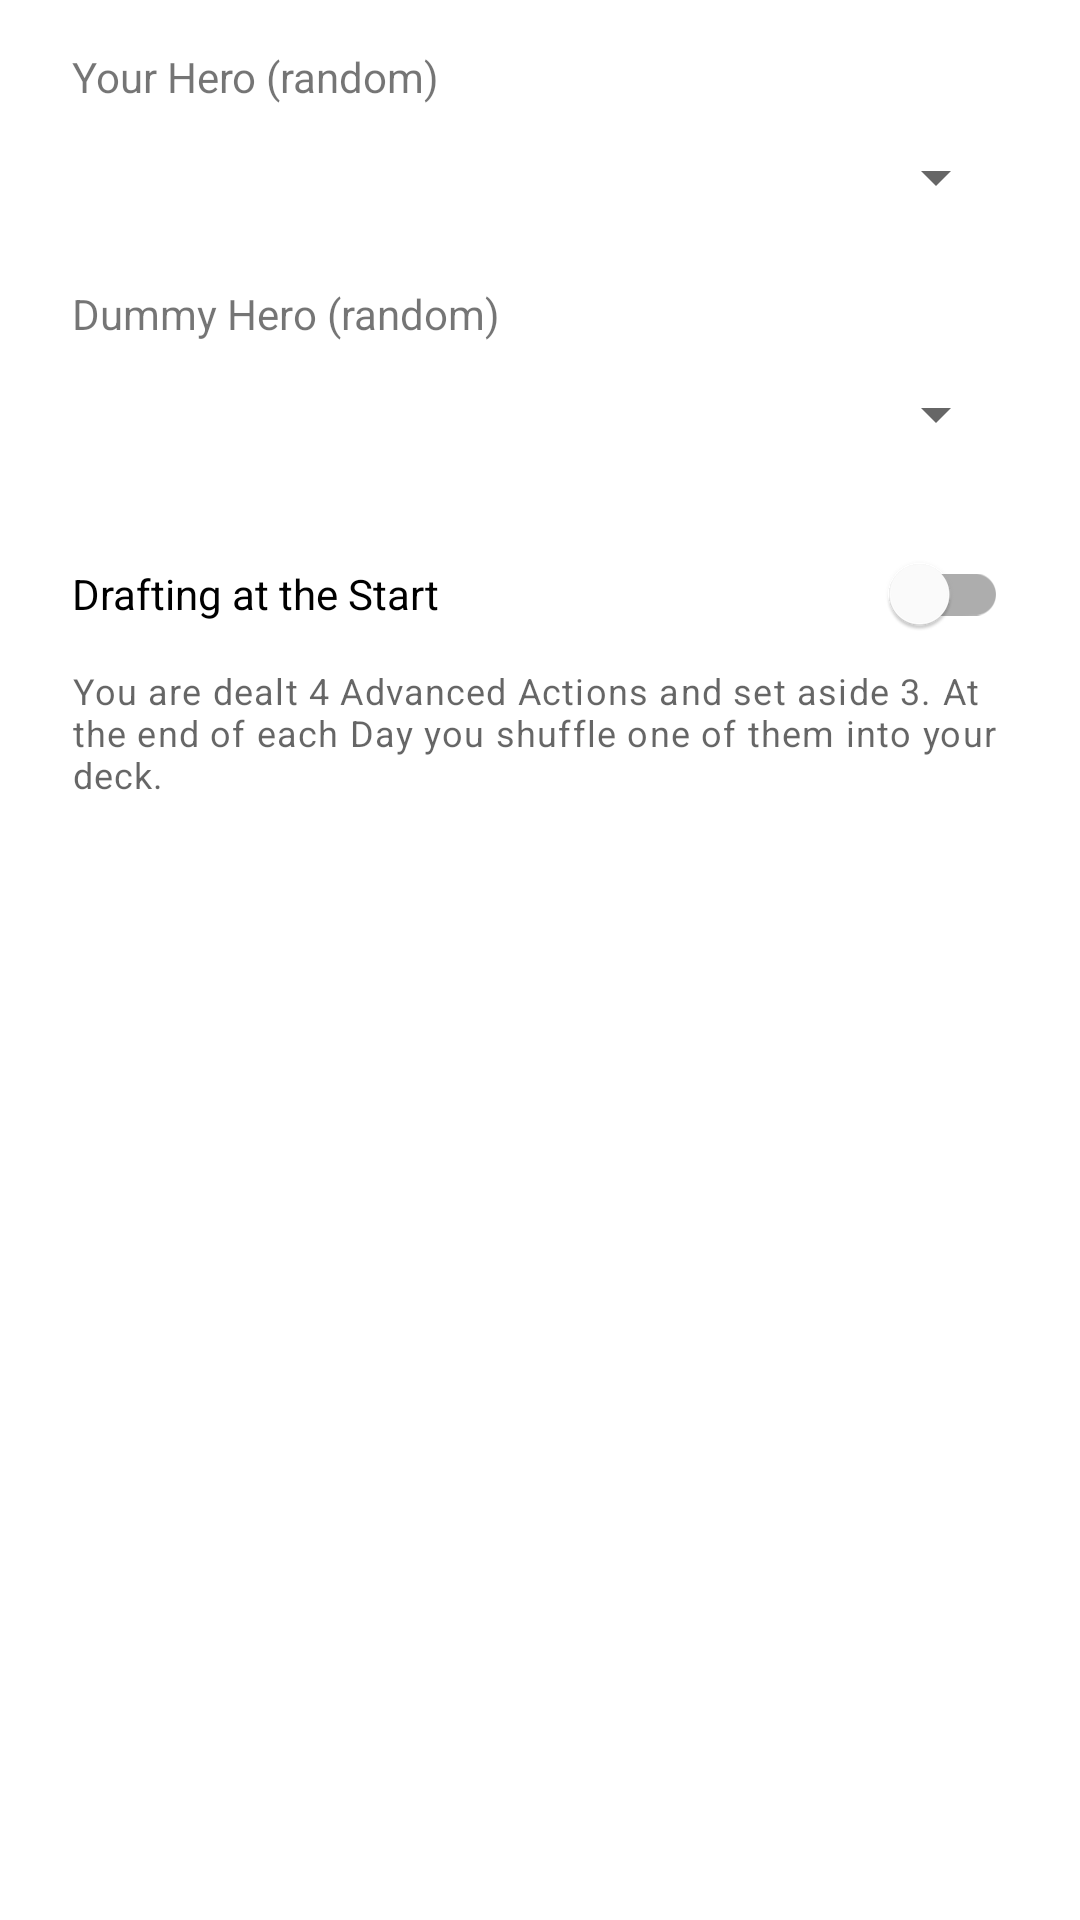

Write the Android layout XML for this screen, with the resource values it uses.
<!-- AndroidManifest.xml: application theme Theme.MageKnightCompa -->
<!-- res/layout/dialog_new_game.xml -->
<?xml version="1.0" encoding="utf-8"?>
<LinearLayout xmlns:android="http://schemas.android.com/apk/res/android"
    android:layout_width="match_parent"
    android:layout_height="wrap_content"
    android:orientation="vertical"
    android:paddingHorizontal="24dp"
    android:paddingTop="16dp">

    <TextView
        android:layout_width="wrap_content"
        android:layout_height="wrap_content"
        android:text="@string/your_hero" />

    <Spinner
        android:id="@+id/playerHero"
        android:layout_width="match_parent"
        android:layout_height="48dp" />

    <TextView
        android:layout_width="wrap_content"
        android:layout_height="wrap_content"
        android:layout_marginTop="12dp"
        android:text="@string/dummy_hero_label" />

    <Spinner
        android:id="@+id/dummyHero"
        android:layout_width="match_parent"
        android:layout_height="48dp" />

    <com.google.android.material.switchmaterial.SwitchMaterial
        android:id="@+id/draft"
        android:layout_width="match_parent"
        android:layout_height="wrap_content"
        android:layout_marginTop="12dp"
        android:text="@string/draft_at_start" />

    <TextView
        android:layout_width="match_parent"
        android:layout_height="wrap_content"
        android:text="@string/draft_at_start_hint"
        android:textAppearance="?attr/textAppearanceCaption" />
</LinearLayout>
<!-- resources referenced by this layout -->
<resources>
  <string name="draft_at_start">Drafting at the Start</string>
  <string name="draft_at_start_hint">You are dealt 4 Advanced Actions and set aside 3. At the end of each Day you shuffle one of them into your deck.</string>
  <string name="dummy_hero_label">Dummy Hero (random)</string>
  <string name="your_hero">Your Hero (random)</string>
  <style name="Theme.MageKnightCompa" parent="Theme.MaterialComponents.DayNight.DarkActionBar">
          
          <item name="colorPrimary">@color/crimson</item>
          <item name="colorPrimaryVariant">@color/crimson_dark</item>
          <item name="colorOnPrimary">@color/white</item>
          
          <item name="colorSecondary">@color/gold</item>
          <item name="colorSecondaryVariant">@color/gold_dark</item>
          <item name="colorOnSecondary">@color/black</item>
          
          <item name="android:statusBarColor" tools:targetApi="l">?attr/colorPrimaryVariant</item>
          
      </style>
  <color name="crimson">#FF7F1D1D</color>
  <color name="crimson_dark">#FF5A1212</color>
  <color name="white">#FFFFFFFF</color>
  <color name="gold">#FFD4A537</color>
  <color name="gold_dark">#FFA67C1F</color>
  <color name="black">#FF000000</color>
</resources>
